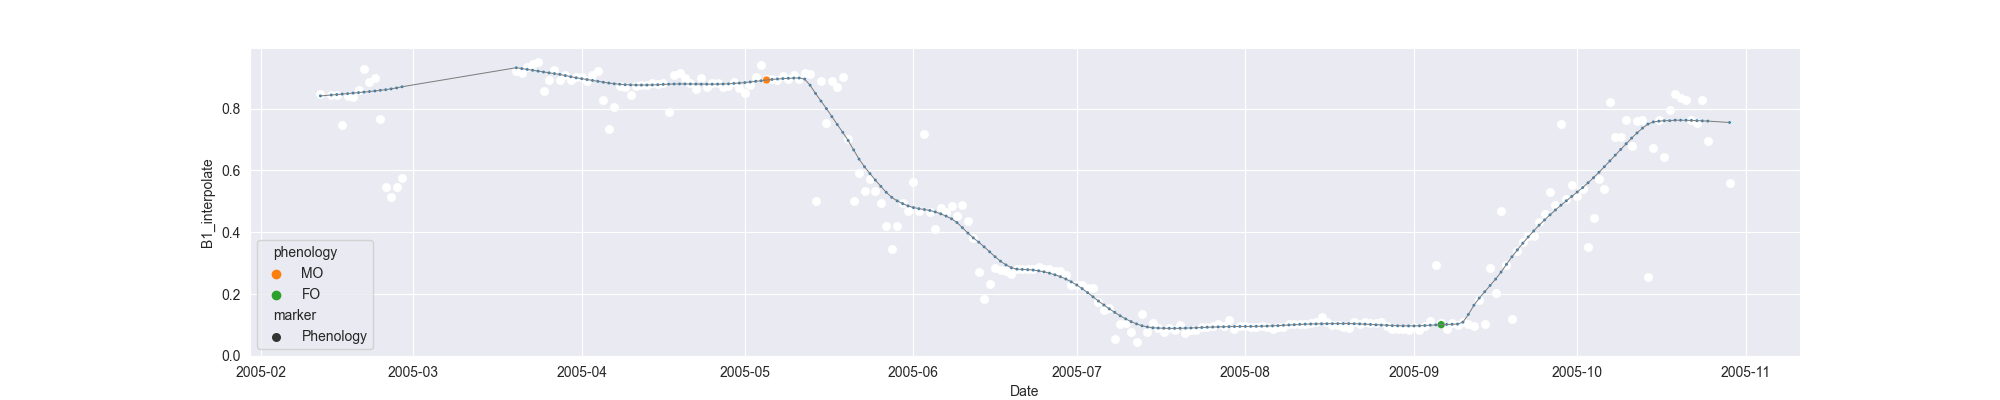

Data behind this chart, as committed beside it:
system:time_start, B1, B1_interpolate, B1_phenology
2005-02-12, 0.8463, 0.8463, 
2005-02-13, , , 
2005-02-14, , 0.8453, 
2005-02-15, 0.8453, 0.8453, 
2005-02-16, 0.747, 0.747, 
2005-02-17, , 0.8405, 
2005-02-18, , 0.8372, 
2005-02-19, , 0.8594, 
2005-02-20, 0.9275, 0.9275, 
2005-02-21, 0.8863, 0.8863, 
2005-02-22, 0.8987, 0.8987, 
2005-02-23, , 0.7668, 
2005-02-24, , 0.5449, 
2005-02-25, 0.5155, 0.5155, 
2005-02-26, , 0.5449, 
2005-02-27, 0.5743, 0.5743, 
2005-02-28, , , 
2005-03-01, , , 
2005-03-02, , , 
2005-03-03, , , 
2005-03-04, , , 
2005-03-05, , , 
2005-03-06, , , 
2005-03-07, , , 
2005-03-08, , , 
2005-03-09, , , 
2005-03-10, , , 
2005-03-11, , , 
2005-03-12, , , 
2005-03-13, , , 
2005-03-14, , , 
2005-03-15, , , 
2005-03-16, , , 
2005-03-17, , , 
2005-03-18, , , 
2005-03-19, , , 
2005-03-20, 0.922, 0.922, 
2005-03-21, 0.9148, 0.9148, 
2005-03-22, 0.9361, 0.9361, 
2005-03-23, , 0.9434, 
2005-03-24, 0.9506, 0.9506, 
2005-03-25, 0.8577, 0.8577, 
2005-03-26, , 0.8919, 
2005-03-27, 0.9261, 0.9261, 
2005-03-28, , 0.894, 
2005-03-29, , 0.91, 
2005-03-30, 0.894, 0.894, 
2005-03-31, , 0.9019, 
2005-04-01, , 0.9018, 
2005-04-02, , 0.8904, 
2005-04-03, 0.9095, 0.9095, 
2005-04-04, 0.9201, 0.9201, 
2005-04-05, , 0.8265, 
2005-04-06, 0.733, 0.733, 
2005-04-07, , 0.8038, 
2005-04-08, 0.8746, 0.8746, 
2005-04-09, 0.8693, 0.8693, 
2005-04-10, , 0.845, 
2005-04-11, , 0.8746, 
2005-04-12, , 0.8767, 
... 200 more rows
